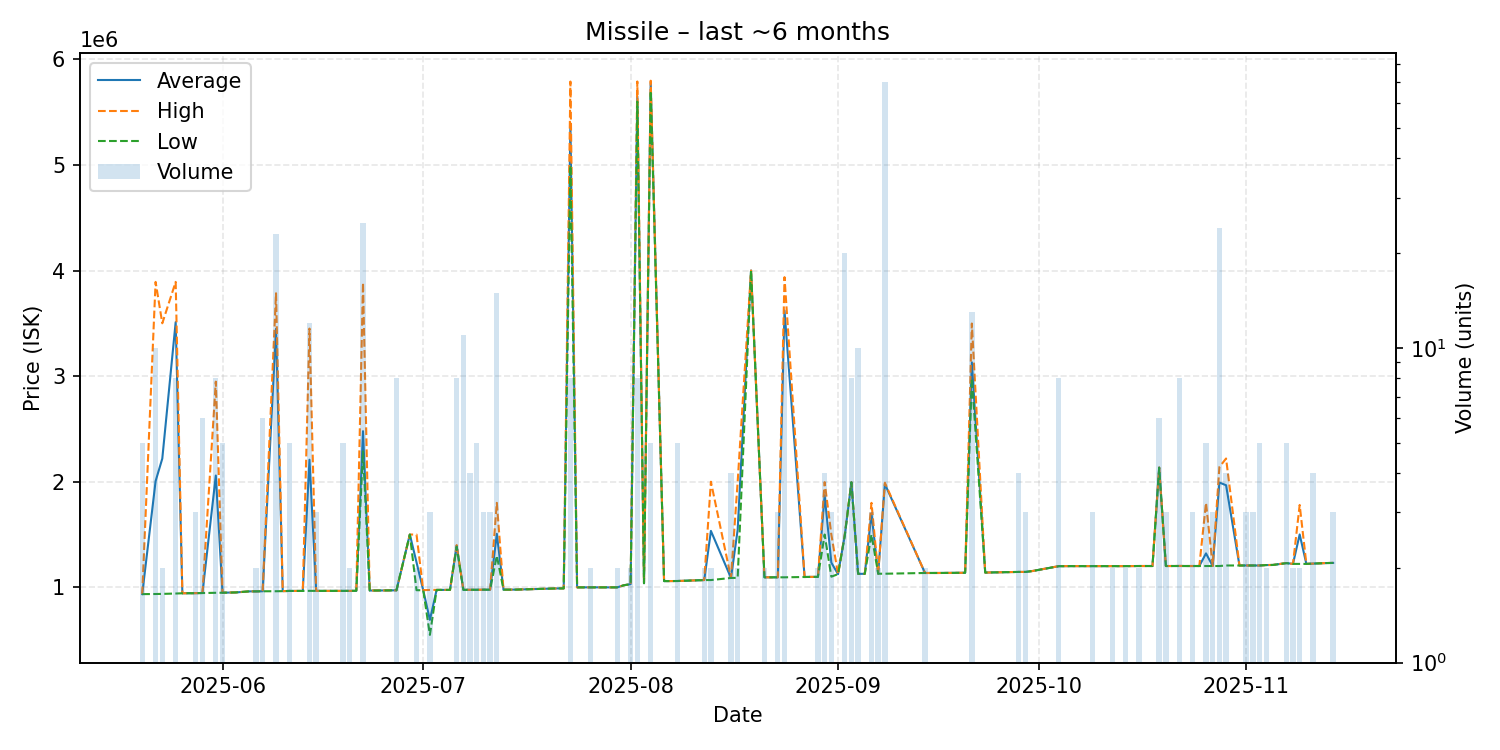

The file beside this chart, header and first rows:
date, average, highest, lowest, order_count, volume
2025-05-20, 935900, 935900, 935900, 2, 5
2025-05-22, 2005910, 3892000, 936900, 8, 10
2025-05-23, 2219000, 3500000, 938000, 2, 2
2025-05-25, 3511562, 3892000, 941500, 5, 8
2025-05-26, 943900, 943900, 943900, 1, 1
2025-05-28, 944900, 944900, 944900, 2, 3
2025-05-29, 946483, 946900, 946100, 4, 6
2025-05-31, 2058700, 2947500, 948400, 8, 8
2025-06-01, 949200, 950000, 949000, 3, 5
2025-06-03, 951900, 951900, 951900, 1, 1
2025-06-05, 961900, 961900, 961900, 1, 1
2025-06-06, 961900, 961900, 961900, 1, 2
2025-06-07, 962900, 962900, 962900, 3, 6
2025-06-09, 3448061, 3784500, 963200, 10, 23
2025-06-10, 964000, 964000, 964000, 1, 1
2025-06-11, 966100, 966100, 966100, 3, 5
2025-06-13, 966100, 966100, 966100, 1, 1
2025-06-14, 2208233, 3450000, 966900, 8, 12
2025-06-15, 966500, 966500, 966500, 3, 3
2025-06-19, 966500, 966500, 966500, 1, 5
2025-06-20, 966500, 966500, 966500, 2, 2
2025-06-21, 967500, 967500, 967500, 1, 1
2025-06-22, 2478632, 3885000, 2288000, 15, 25
2025-06-23, 970000, 970000, 970000, 1, 1
2025-06-24, 970000, 970000, 970000, 1, 1
2025-06-27, 971900, 971900, 971900, 1, 8
2025-06-29, 1500000, 1500000, 1500000, 1, 1
2025-06-30, 1236450, 1500000, 972900, 2, 2
2025-07-01, 972900, 972900, 972900, 1, 1
2025-07-02, 691967, 975900, 550000, 2, 3
2025-07-03, 975900, 975900, 975900, 1, 1
2025-07-04, 975900, 975900, 975900, 1, 1
2025-07-05, 975900, 975900, 975900, 1, 1
2025-07-06, 1393125, 1400000, 1385000, 5, 8
2025-07-07, 976818, 976900, 976000, 3, 11
2025-07-08, 976950, 977000, 976900, 4, 4
2025-07-09, 977000, 977000, 977000, 1, 5
2025-07-10, 977900, 977900, 977900, 3, 3
2025-07-11, 977900, 977900, 977900, 2, 3
2025-07-12, 1506813, 1800000, 1300000, 9, 15
2025-07-13, 978300, 978300, 978300, 1, 1
2025-07-14, 978300, 978300, 978300, 1, 1
2025-07-15, 978900, 978900, 978900, 1, 1
2025-07-21, 989900, 989900, 989900, 1, 1
2025-07-22, 989900, 989900, 989900, 1, 1
2025-07-23, 5381875, 5789000, 4995000, 8, 8
2025-07-24, 999900, 999900, 999900, 1, 1
2025-07-26, 999900, 999900, 999900, 2, 2
2025-07-29, 999900, 999900, 999900, 1, 1
2025-07-30, 999900, 999900, 999900, 1, 2
2025-07-31, 1020000, 1020000, 1020000, 1, 1
2025-08-01, 1030000, 1030000, 1030000, 1, 2
2025-08-02, 5646875, 5789500, 5599000, 4, 8
2025-08-03, 1039000, 1039000, 1039000, 1, 1
2025-08-04, 5777400, 5797000, 5700000, 3, 5
2025-08-06, 1059000, 1059000, 1059000, 1, 1
2025-08-08, 1060000, 1060000, 1060000, 5, 5
2025-08-12, 1069000, 1069000, 1069000, 2, 2
2025-08-13, 1534500, 2000000, 1069000, 2, 2
2025-08-16, 1089250, 1090000, 1089000, 2, 4
... 60 more rows
